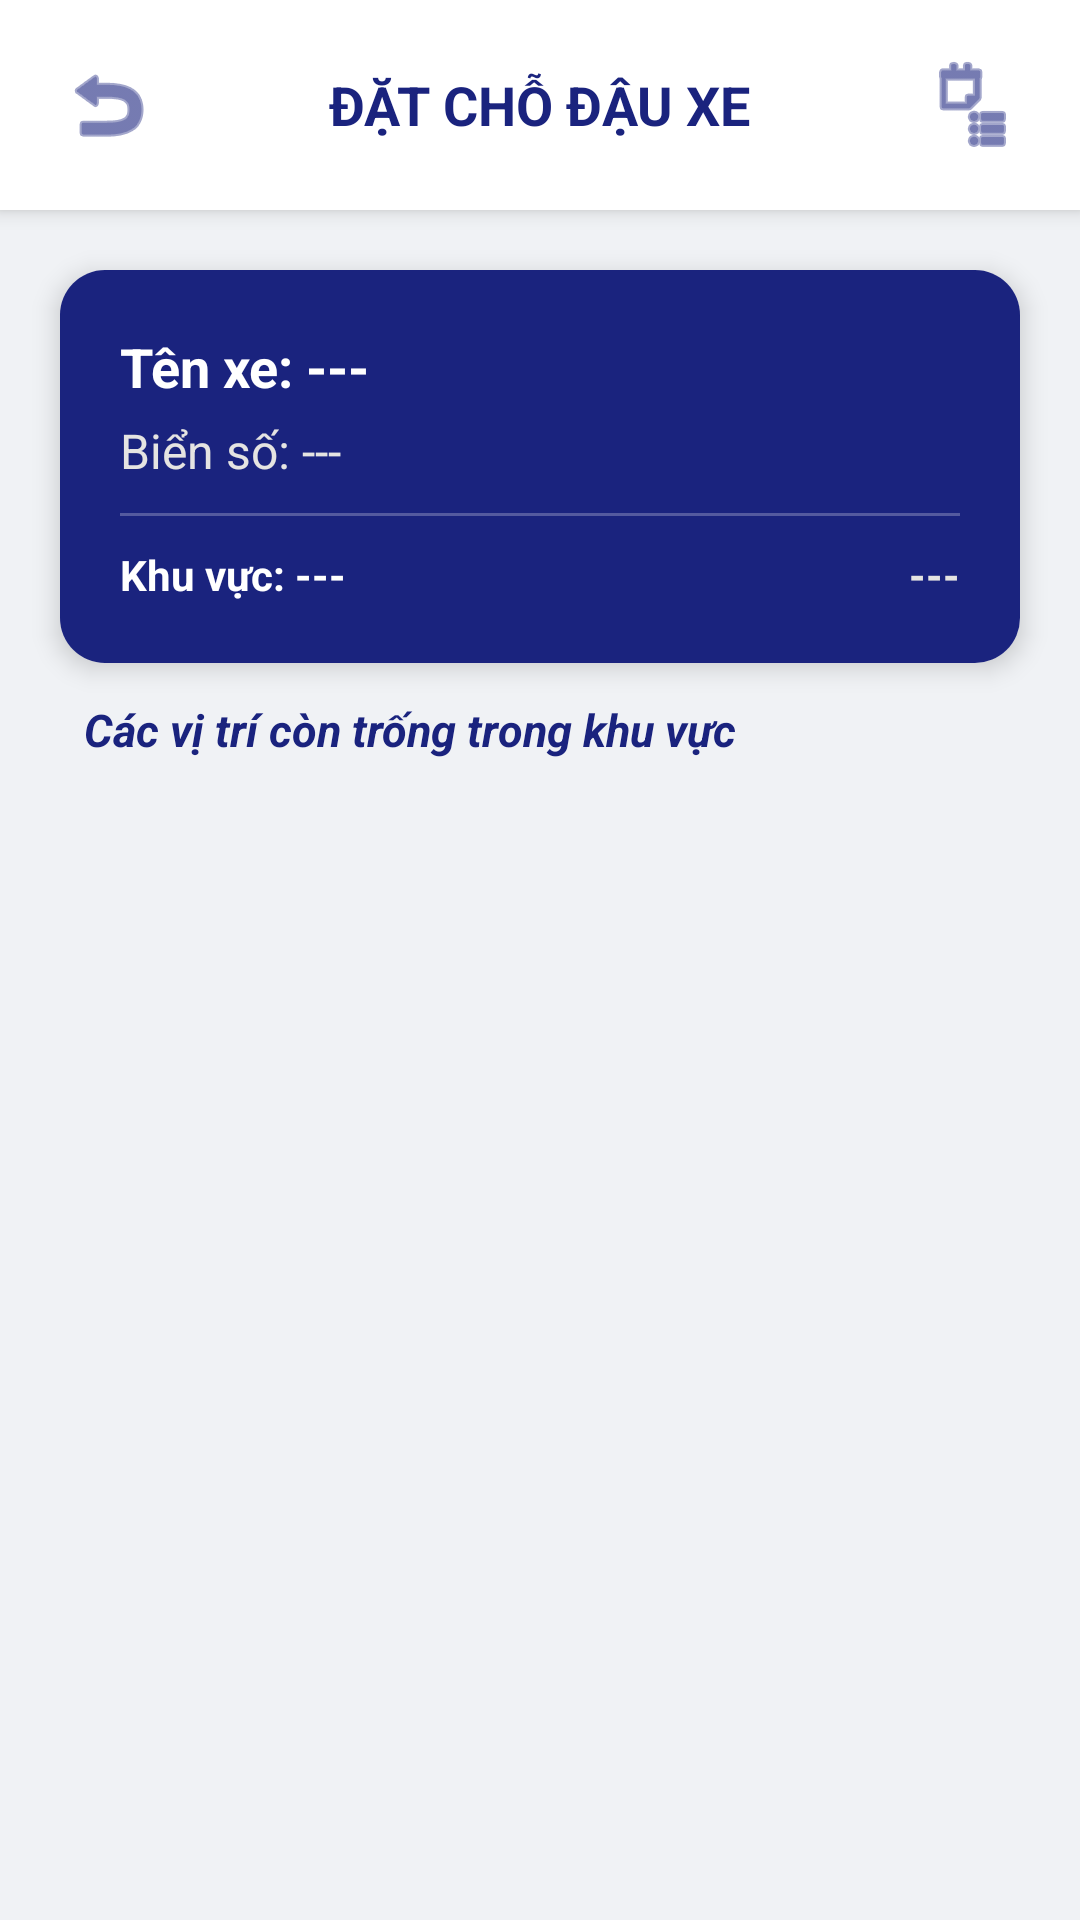

Android layout source for this screen:
<!-- AndroidManifest.xml: application theme Theme.Doan2 -->
<!-- res/layout/activity_trang_dat_cho.xml -->
<?xml version="1.0" encoding="utf-8"?>
<androidx.constraintlayout.widget.ConstraintLayout xmlns:android="http://schemas.android.com/apk/res/android"
    xmlns:app="http://schemas.android.com/apk/res-auto"
    android:layout_width="match_parent"
    android:layout_height="match_parent"
    android:id="@+id/main"
    android:background="@color/nen_xam">

    <RelativeLayout
        android:id="@+id/header_dat_cho"
        android:layout_width="match_parent"
        android:layout_height="70dp"
        android:background="@color/trang"
        android:elevation="4dp"
        android:paddingHorizontal="16dp"
        app:layout_constraintTop_toTopOf="parent">

        <ImageButton
            android:id="@+id/btn_back_dat_cho"
            android:layout_width="40dp"
            android:layout_height="40dp"
            android:layout_centerVertical="true"
            android:background="?attr/selectableItemBackgroundBorderless"
            android:src="@android:drawable/ic_menu_revert"
            app:tint="@color/xanh_dam_chuyen_nghiep" />

        <TextView
            android:layout_width="wrap_content"
            android:layout_height="wrap_content"
            android:layout_centerInParent="true"
            android:text="ĐẶT CHỖ ĐẬU XE"
            android:textColor="@color/xanh_dam_chuyen_nghiep"
            android:textSize="18sp"
            android:textStyle="bold" />

        
        <ImageButton
            android:id="@+id/btn_danh_sach_dat_cho"
            android:layout_width="40dp"
            android:layout_height="40dp"
            android:layout_alignParentEnd="true"
            android:layout_centerVertical="true"
            android:background="?attr/selectableItemBackgroundBorderless"
            android:src="@android:drawable/ic_menu_agenda"
            app:tint="@color/xanh_dam_chuyen_nghiep" />

    </RelativeLayout>

    <androidx.constraintlayout.widget.ConstraintLayout
        android:id="@+id/layout_thong_tin_da_dat"
        android:layout_width="match_parent"
        android:layout_height="wrap_content"
        android:padding="20dp"
        android:visibility="gone"
        app:layout_constraintTop_toBottomOf="@id/header_dat_cho">

        <androidx.cardview.widget.CardView
            android:layout_width="match_parent"
            android:layout_height="wrap_content"
            app:cardCornerRadius="15dp"
            app:cardElevation="5dp"
            app:layout_constraintTop_toTopOf="parent">

            <LinearLayout
                android:layout_width="match_parent"
                android:layout_height="wrap_content"
                android:orientation="vertical"
                android:padding="20dp">

                <TextView
                    android:layout_width="match_parent"
                    android:layout_height="wrap_content"
                    android:text="VỊ TRÍ BẠN ĐÃ ĐẶT"
                    android:textColor="@color/xanh_dam_chuyen_nghiep"
                    android:textSize="18sp"
                    android:textStyle="bold"
                    android:gravity="center"
                    android:layout_marginBottom="15dp"/>

                <TextView
                    android:id="@+id/tv_vi_tri_cua_ban"
                    android:layout_width="match_parent"
                    android:layout_height="wrap_content"
                    android:text="Vị trí: ---"
                    android:textSize="17sp"
                    android:textColor="#333333"
                    android:layout_marginBottom="10dp"/>

                <TextView
                    android:layout_width="match_parent"
                    android:layout_height="wrap_content"
                    android:text="Trạng thái: Đã xác nhận"
                    android:textColor="#4CAF50"
                    android:textStyle="italic"
                    android:layout_marginBottom="20dp"/>

                <androidx.appcompat.widget.AppCompatButton
                    android:id="@+id/btn_huy_dat_cho"
                    android:layout_width="match_parent"
                    android:layout_height="wrap_content"
                    android:text="HỦY ĐẶT CHỖ"
                    android:background="@android:color/holo_red_dark"
                    android:textColor="@color/trang" />
            </LinearLayout>
        </androidx.cardview.widget.CardView>
    </androidx.constraintlayout.widget.ConstraintLayout>

    <androidx.constraintlayout.widget.ConstraintLayout
        android:id="@+id/layout_danh_sach_trong"
        android:layout_width="match_parent"
        android:layout_height="0dp"
        android:visibility="visible"
        app:layout_constraintBottom_toBottomOf="parent"
        app:layout_constraintTop_toBottomOf="@id/header_dat_cho">

        <androidx.constraintlayout.widget.ConstraintLayout
            android:id="@+id/layout_da_chon_xe"
            android:layout_width="match_parent"
            android:layout_height="wrap_content"
            app:layout_constraintTop_toTopOf="parent">

            <androidx.cardview.widget.CardView
                android:id="@+id/card_thong_tin_xe"
                android:layout_width="match_parent"
                android:layout_height="wrap_content"
                android:layout_margin="20dp"
                app:cardCornerRadius="15dp"
                app:cardElevation="5dp"
                app:layout_constraintTop_toTopOf="parent">

                <LinearLayout
                    android:layout_width="match_parent"
                    android:layout_height="wrap_content"
                    android:background="@color/xanh_dam_chuyen_nghiep"
                    android:orientation="vertical"
                    android:padding="20dp">

                    <TextView
                        android:id="@+id/txt_ten_xe_chon"
                        android:layout_width="wrap_content"
                        android:layout_height="wrap_content"
                        android:text="Tên xe: ---"
                        android:textColor="@color/trang"
                        android:textSize="18sp"
                        android:textStyle="bold" />

                    <TextView
                        android:id="@+id/txt_bien_so_chon"
                        android:layout_width="wrap_content"
                        android:layout_height="wrap_content"
                        android:layout_marginTop="5dp"
                        android:text="Biển số: ---"
                        android:textColor="@color/vang_bach_kim"
                        android:textSize="16sp" />

                    <View
                        android:layout_width="match_parent"
                        android:layout_height="1dp"
                        android:layout_marginVertical="10dp"
                        android:background="#40FFFFFF" />

                    <LinearLayout
                        android:layout_width="match_parent"
                        android:layout_height="wrap_content"
                        android:orientation="horizontal">

                        <TextView
                            android:id="@+id/txt_khu_vuc_goi_y"
                            android:layout_width="0dp"
                            android:layout_height="wrap_content"
                            android:layout_weight="1"
                            android:text="Khu vực: ---"
                            android:textColor="@color/trang"
                            android:textStyle="bold" />

                        <TextView
                            android:id="@+id/txt_gia_tien_hien_thi"
                            android:layout_width="wrap_content"
                            android:layout_height="wrap_content"
                            android:text="---"
                            android:textColor="@color/vang_bach_kim"
                            android:textStyle="bold" />
                    </LinearLayout>
                </LinearLayout>
            </androidx.cardview.widget.CardView>

            <TextView
                android:id="@+id/label_chon_vi_tri"
                android:layout_width="wrap_content"
                android:layout_height="wrap_content"
                android:layout_marginStart="28dp"
                android:layout_marginTop="12dp"
                android:text="Các vị trí còn trống trong khu vực"
                android:textColor="@color/xanh_dam_chuyen_nghiep"
                android:textSize="15sp"
                android:textStyle="italic|bold"
                app:layout_constraintStart_toStartOf="parent"
                app:layout_constraintTop_toBottomOf="@id/card_thong_tin_xe" />
        </androidx.constraintlayout.widget.ConstraintLayout>

        <androidx.recyclerview.widget.RecyclerView
            android:id="@+id/recycler_vi_tri_trong"
            android:layout_width="match_parent"
            android:layout_height="0dp"
            android:layout_marginTop="10dp"
            android:paddingHorizontal="15dp"
            app:layout_constraintBottom_toBottomOf="parent"
            app:layout_constraintTop_toBottomOf="@id/layout_da_chon_xe" />
    </androidx.constraintlayout.widget.ConstraintLayout>

    <LinearLayout
        android:id="@+id/layout_chua_chon"
        android:layout_width="match_parent"
        android:layout_height="wrap_content"
        android:gravity="center"
        android:orientation="vertical"
        android:visibility="gone"
        app:layout_constraintBottom_toBottomOf="parent"
        app:layout_constraintTop_toBottomOf="@id/header_dat_cho">

        <TextView
            android:layout_width="wrap_content"
            android:layout_height="wrap_content"
            android:text="Vui lòng chọn xe ở trang phương tiện"
            android:textColor="@color/xanh_dam_chuyen_nghiep"
            android:textSize="16sp"
            android:textStyle="bold" />

        <LinearLayout
            android:layout_width="wrap_content"
            android:layout_height="wrap_content"
            android:layout_marginTop="20dp"
            android:orientation="horizontal">

            <androidx.appcompat.widget.AppCompatButton
                android:id="@+id/btn_quay_lai"
                android:layout_width="wrap_content"
                android:layout_height="wrap_content"
                android:background="@color/xanh_dam_chuyen_nghiep"
                android:paddingHorizontal="20dp"
                android:text="QUAY LẠI"
                android:textColor="@color/trang" />

            <View
                android:layout_width="15dp"
                android:layout_height="match_parent"/>

            <androidx.appcompat.widget.AppCompatButton
                android:id="@+id/btn_ve_trang_chu"
                android:layout_width="wrap_content"
                android:layout_height="wrap_content"
                android:background="#757575"
                android:paddingHorizontal="20dp"
                android:text="TRANG CHỦ"
                android:textColor="@color/trang" />
        </LinearLayout>
    </LinearLayout>
    <ProgressBar
        android:id="@+id/progressBar"
        android:layout_width="wrap_content"
        android:layout_height="wrap_content"
        android:visibility="gone"
        app:layout_constraintBottom_toBottomOf="parent"
        app:layout_constraintLeft_toLeftOf="parent"
        app:layout_constraintRight_toRightOf="parent"
        app:layout_constraintTop_toTopOf="parent" />

</androidx.constraintlayout.widget.ConstraintLayout>
<!-- resources referenced by this layout -->
<resources>
  <color name="nen_xam">#F0F2F5</color>
  <color name="trang">#FFFFFF</color>
  <color name="vang_bach_kim">#E5E4E2</color>
  <color name="xanh_dam_chuyen_nghiep">#1A237E</color>
  <style name="Theme.Doan2" parent="Theme.Material3.DayNight.NoActionBar">
          <item name="colorPrimary">@color/xanhdam</item>
          <item name="android:statusBarColor">@color/xanhdam</item>
      </style>
  <color name="xanhdam">#003366</color>
</resources>
